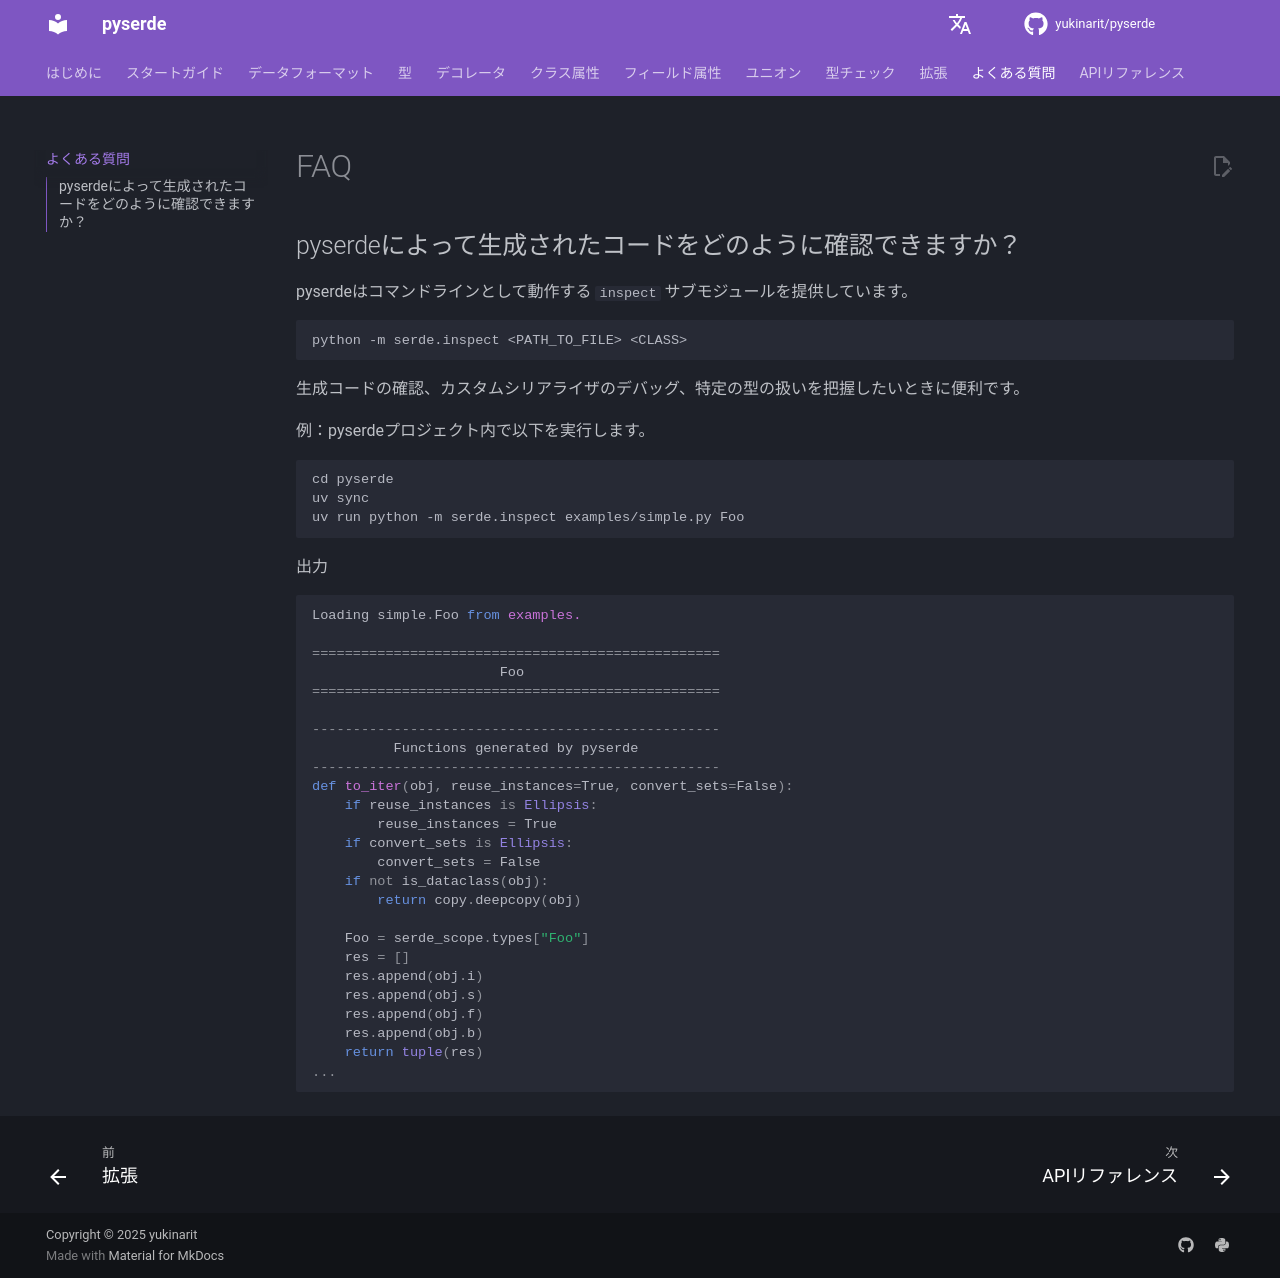

repository: yukinarit/pyserde · page: v0.32.2/ja/faq/index.html · generator: mdbook

# FAQ

## pyserdeによって生成されたコードをどのように確認できますか？

pyserdeはコマンドラインとして動作する `inspect` サブモジュールを提供しています。
```
python -m serde.inspect <PATH_TO_FILE> <CLASS>
```

生成コードの確認、カスタムシリアライザのデバッグ、特定の型の扱いを把握したいときに便利です。

例：pyserdeプロジェクト内で以下を実行します。

```
cd pyserde
uv sync
uv run python -m serde.inspect examples/simple.py Foo
```

出力
```python
Loading simple.Foo from examples.

==================================================
                       Foo
==================================================

--------------------------------------------------
          Functions generated by pyserde
--------------------------------------------------
def to_iter(obj, reuse_instances=True, convert_sets=False):
    if reuse_instances is Ellipsis:
        reuse_instances = True
    if convert_sets is Ellipsis:
        convert_sets = False
    if not is_dataclass(obj):
        return copy.deepcopy(obj)

    Foo = serde_scope.types["Foo"]
    res = []
    res.append(obj.i)
    res.append(obj.s)
    res.append(obj.f)
    res.append(obj.b)
    return tuple(res)
...
```
